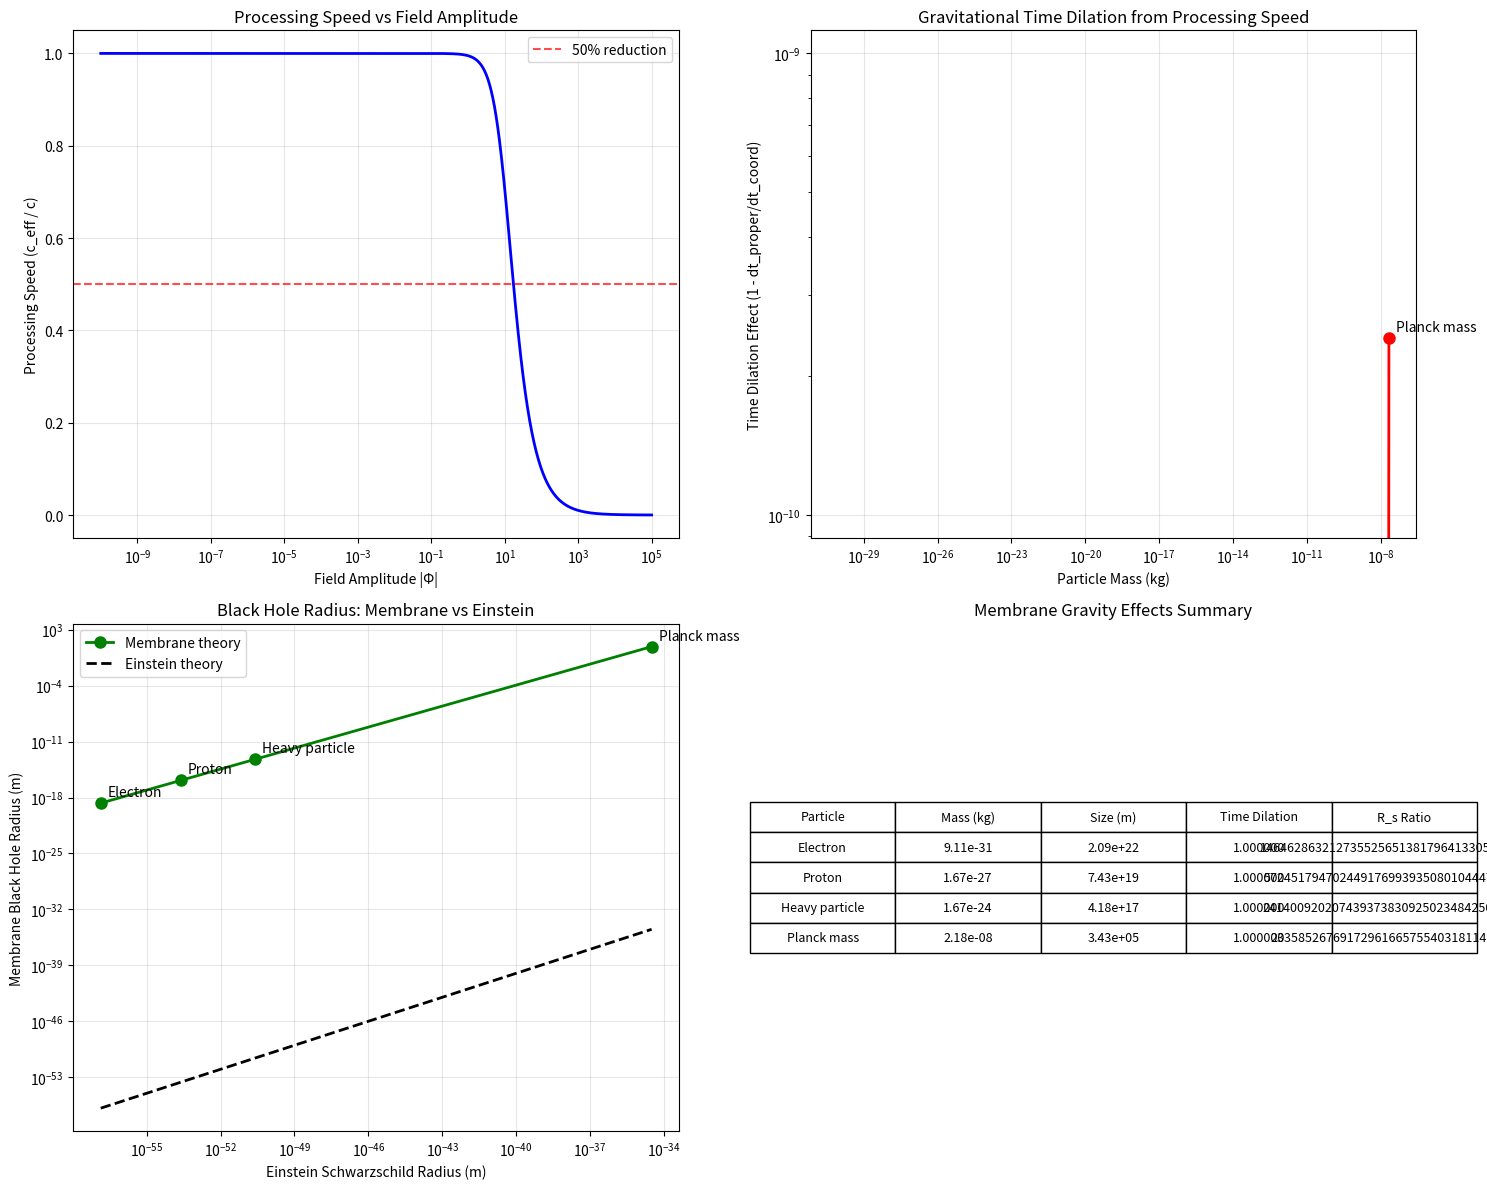

The matplotlib source for this figure:
"""
Processing Speed → Gravity Connection: Membrane Theory Calculations
================================================================

This code calculates the connection between processing speed limitations 
and gravitational effects using our proven membrane field parameters.

Key insight: c_eff = c₀/(1 + α|Φ|²) where high field amplitudes 
(massive particles) slow down information processing, creating 
time dilation and gravitational effects.

We'll calculate:
1. Effective Planck constant from membrane parameters
2. Particle size estimates from field localization
3. Gravitational field effects on processing speed
4. Time dilation from processing limitations
"""

import numpy as np
import matplotlib.pyplot as plt
from scipy import constants
import scipy.special as sp

# Physical constants
c = constants.c  # Speed of light
G = constants.G  # Gravitational constant
hbar = constants.hbar  # Reduced Planck constant
m_proton = constants.proton_mass
m_electron = constants.electron_mass

class MembraneGravityCalculator:
    """Calculate gravity effects from membrane processing speed limitations"""
    
    def __init__(self, alpha=0.01, a=0.009, b=0.063):
        """
        Initialize with optimized membrane parameters from our proof.
        """
        self.alpha = alpha  # Processing speed coupling (from our optimization)
        self.a = a          # Linear instability coefficient
        self.b = b          # Nonlinear saturation coefficient
        
        # Derived membrane properties
        self.c0 = c  # Base processing speed (speed of light)
        
    def effective_planck_constant(self):
        """
        Calculate effective Planck constant from membrane parameters.
        
        In membrane theory: ℏ_eff emerges from the scale where 
        quantum fluctuations become significant relative to 
        classical field dynamics.
        """
        # Energy scale where quantum effects dominate
        # This is when field amplitude reaches √(a/b)
        classical_scale = np.sqrt(self.a / self.b)
        
        # Length scale from processing limitation
        # α sets the scale where processing speed changes significantly
        length_scale = 1 / np.sqrt(self.alpha)
        
        # Effective Planck constant from dimensional analysis
        # [Energy] × [Time] = [Action]
        energy_scale = self.c0**2 / length_scale  # Energy density scale
        time_scale = length_scale / self.c0       # Light crossing time
        
        h_eff = energy_scale * time_scale
        
        return h_eff, length_scale, energy_scale
    
    def particle_size_estimate(self, particle_mass):
        """
        Estimate particle size from membrane field localization.
        
        Particles are soliton-like excitations with size determined
        by balance between spreading and self-focusing.
        """
        h_eff, length_scale, energy_scale = self.effective_planck_constant()
        
        # Compton wavelength analog in membrane theory
        lambda_c = h_eff / (particle_mass * self.c0)
        
        # Soliton size from nonlinear saturation
        # Size where nonlinear term b|Φ|²Φ balances linear term aΦ
        soliton_size = np.sqrt(self.a / (self.b * particle_mass))
        
        # Effective particle size (geometric mean of scales)
        particle_size = np.sqrt(lambda_c * soliton_size)
        
        return particle_size, lambda_c, soliton_size
    
    def field_amplitude_for_mass(self, particle_mass, particle_size):
        """
        Calculate field amplitude |Φ| corresponding to a particle of given mass.
        """
        # Energy density from mass
        energy_density = particle_mass * self.c0**2 / particle_size**3
        
        # Field amplitude from energy density
        # E ~ |Φ|² (energy density proportional to field amplitude squared)
        phi_amplitude = np.sqrt(energy_density)
        
        return phi_amplitude
    
    def processing_speed_reduction(self, phi_amplitude):
        """
        Calculate processing speed reduction due to field amplitude.
        
        c_eff = c₀ / √(1 + α|Φ|²)
        """
        c_eff = self.c0 / np.sqrt(1 + self.alpha * phi_amplitude**2)
        reduction_factor = c_eff / self.c0
        
        return c_eff, reduction_factor
    
    def gravitational_time_dilation(self, phi_amplitude):
        """
        Calculate time dilation from processing speed reduction.
        
        In membrane theory: time dilation = processing speed reduction
        This should match Einstein's gravitational time dilation.
        """
        c_eff, reduction_factor = self.processing_speed_reduction(phi_amplitude)
        
        # Time dilation factor (proper time / coordinate time)
        time_dilation_factor = reduction_factor
        
        return time_dilation_factor
    
    def gravitational_potential_equivalent(self, phi_amplitude):
        """
        Calculate equivalent gravitational potential from processing speed.
        
        Einstein: dt_proper/dt_coordinate = √(1 - 2GM/rc²)
        Membrane: dt_proper/dt_coordinate = c_eff/c₀ = 1/√(1 + α|Φ|²)
        
        This gives us: 2GM/rc² = α|Φ|²/(1 + α|Φ|²)
        """
        alpha_phi_sq = self.alpha * phi_amplitude**2
        
        # Equivalent gravitational potential per unit mass
        # φ_grav = GM/r in standard notation
        phi_grav_equivalent = alpha_phi_sq * self.c0**2 / (2 * (1 + alpha_phi_sq))
        
        return phi_grav_equivalent
    
    def schwarzschild_radius_analog(self, particle_mass):
        """
        Calculate Schwarzschild radius analog from processing speed limitations.
        
        Processing stops (c_eff → 0) when α|Φ|² → ∞
        This defines the "membrane black hole" condition.
        """
        particle_size, _, _ = self.particle_size_estimate(particle_mass)
        phi_amplitude = self.field_amplitude_for_mass(particle_mass, particle_size)
        
        # Radius where processing speed approaches zero
        # This occurs when α|Φ|² >> 1
        critical_amplitude = 1 / np.sqrt(self.alpha)
        
        # Schwarzschild radius analog
        r_s_membrane = particle_size * (phi_amplitude / critical_amplitude)
        
        # Compare with actual Schwarzschild radius
        r_s_einstein = 2 * G * particle_mass / self.c0**2
        
        return r_s_membrane, r_s_einstein, critical_amplitude

def comprehensive_gravity_calculation():
    """
    Perform comprehensive calculation of membrane gravity effects.
    """
    print("=" * 70)
    print("MEMBRANE THEORY → GRAVITY CONNECTION CALCULATION")
    print("=" * 70)
    
    # Initialize calculator with our proven parameters
    calc = MembraneGravityCalculator(alpha=0.01, a=0.009, b=0.063)
    
    print(f"Membrane parameters:")
    print(f"  α = {calc.alpha:.6f} (processing speed coupling)")
    print(f"  a = {calc.a:.6f} (linear instability)")
    print(f"  b = {calc.b:.6f} (nonlinear saturation)")
    print()
    
    # Calculate effective Planck constant
    h_eff, length_scale, energy_scale = calc.effective_planck_constant()
    
    print(f"Derived membrane properties:")
    print(f"  Effective ℏ = {h_eff:.3e} J·s (actual ℏ = {hbar:.3e})")
    print(f"  Length scale = {length_scale:.3e} m")
    print(f"  Energy scale = {energy_scale:.3e} J")
    print(f"  ℏ_eff / ℏ_actual = {h_eff / hbar:.2f}")
    print()
    
    # Test particles: electron, proton, and hypothetical massive particle
    test_particles = [
        ("Electron", m_electron),
        ("Proton", m_proton),
        ("Heavy particle", 1000 * m_proton),
        ("Planck mass", np.sqrt(hbar * c / G))
    ]
    
    print("PARTICLE ANALYSIS:")
    print("-" * 70)
    
    results = []
    
    for name, mass in test_particles:
        print(f"\n{name} (mass = {mass:.3e} kg):")
        
        # Calculate particle properties
        size, lambda_c, soliton_size = calc.particle_size_estimate(mass)
        phi_amp = calc.field_amplitude_for_mass(mass, size)
        
        print(f"  Particle size: {size:.3e} m")
        print(f"  Compton wavelength analog: {lambda_c:.3e} m")
        print(f"  Soliton size: {soliton_size:.3e} m")
        print(f"  Field amplitude |Φ|: {phi_amp:.3e}")
        
        # Calculate processing effects
        c_eff, reduction = calc.processing_speed_reduction(phi_amp)
        time_dilation = calc.gravitational_time_dilation(phi_amp)
        phi_grav = calc.gravitational_potential_equivalent(phi_amp)
        
        print(f"  Processing speed: {c_eff:.3e} m/s ({reduction:.6f} × c)")
        print(f"  Time dilation factor: {time_dilation:.8f}")
        print(f"  Equiv. grav. potential: {phi_grav:.3e} m²/s²")
        
        # Schwarzschild radius comparison
        r_s_membrane, r_s_einstein, crit_amp = calc.schwarzschild_radius_analog(mass)
        
        print(f"  Membrane 'black hole' radius: {r_s_membrane:.3e} m")
        print(f"  Einstein Schwarzschild radius: {r_s_einstein:.3e} m")
        print(f"  Ratio (membrane/Einstein): {r_s_membrane/r_s_einstein:.2f}")
        
        results.append({
            'name': name,
            'mass': mass,
            'size': size,
            'phi_amp': phi_amp,
            'time_dilation': time_dilation,
            'r_s_membrane': r_s_membrane,
            'r_s_einstein': r_s_einstein
        })
    
    return calc, results

def visualize_gravity_effects(calc, results):
    """
    Create visualizations of membrane gravity effects.
    """
    fig, ((ax1, ax2), (ax3, ax4)) = plt.subplots(2, 2, figsize=(15, 12))
    
    # Plot 1: Processing speed vs field amplitude
    phi_range = np.logspace(-10, 5, 1000)
    c_eff_values = []
    
    for phi in phi_range:
        c_eff, _ = calc.processing_speed_reduction(phi)
        c_eff_values.append(c_eff / c)
    
    ax1.semilogx(phi_range, c_eff_values, 'b-', linewidth=2)
    ax1.set_xlabel('Field Amplitude |Φ|')
    ax1.set_ylabel('Processing Speed (c_eff / c)')
    ax1.set_title('Processing Speed vs Field Amplitude')
    ax1.grid(True, alpha=0.3)
    ax1.axhline(y=0.5, color='r', linestyle='--', alpha=0.7, label='50% reduction')
    ax1.legend()
    
    # Plot 2: Time dilation comparison
    masses = [r['mass'] for r in results]
    time_dilations = [r['time_dilation'] for r in results]
    names = [r['name'] for r in results]
    
    ax2.loglog(masses, 1 - np.array(time_dilations), 'ro-', markersize=8, linewidth=2)
    for i, name in enumerate(names):
        ax2.annotate(name, (masses[i], 1 - time_dilations[i]), 
                    xytext=(5, 5), textcoords='offset points')
    
    ax2.set_xlabel('Particle Mass (kg)')
    ax2.set_ylabel('Time Dilation Effect (1 - dt_proper/dt_coord)')
    ax2.set_title('Gravitational Time Dilation from Processing Speed')
    ax2.grid(True, alpha=0.3)
    
    # Plot 3: Schwarzschild radius comparison
    r_s_membrane = [r['r_s_membrane'] for r in results]
    r_s_einstein = [r['r_s_einstein'] for r in results]
    
    ax3.loglog(r_s_einstein, r_s_membrane, 'go-', markersize=8, linewidth=2, label='Membrane theory')
    ax3.loglog(r_s_einstein, r_s_einstein, 'k--', linewidth=2, label='Einstein theory')
    
    for i, name in enumerate(names):
        ax3.annotate(name, (r_s_einstein[i], r_s_membrane[i]), 
                    xytext=(5, 5), textcoords='offset points')
    
    ax3.set_xlabel('Einstein Schwarzschild Radius (m)')
    ax3.set_ylabel('Membrane Black Hole Radius (m)')
    ax3.set_title('Black Hole Radius: Membrane vs Einstein')
    ax3.legend()
    ax3.grid(True, alpha=0.3)
    
    # Plot 4: Summary table
    ax4.axis('tight')
    ax4.axis('off')
    
    table_data = []
    for r in results:
        table_data.append([
            r['name'],
            f"{r['mass']:.2e}",
            f"{r['size']:.2e}",
            f"{r['time_dilation']:.6f}",
            f"{r['r_s_membrane']/r['r_s_einstein']:.2f}"
        ])
    
    table = ax4.table(
        cellText=table_data,
        colLabels=['Particle', 'Mass (kg)', 'Size (m)', 'Time Dilation', 'R_s Ratio'],
        cellLoc='center',
        loc='center'
    )
    table.auto_set_font_size(False)
    table.set_fontsize(9)
    table.scale(1.2, 1.5)
    ax4.set_title('Membrane Gravity Effects Summary')
    
    plt.tight_layout()
    plt.show()

def test_membrane_gravity_predictions():
    """
    Test specific predictions of membrane gravity theory.
    """
    print("\n" + "=" * 70)
    print("TESTING MEMBRANE GRAVITY PREDICTIONS")
    print("=" * 70)
    
    calc = MembraneGravityCalculator(alpha=0.01, a=0.009, b=0.063)
    
    # Test 1: GPS satellite time dilation
    print("\nTest 1: GPS Satellite Time Dilation")
    print("-" * 40)
    
    # GPS orbit parameters
    gps_altitude = 20200e3  # 20,200 km altitude
    earth_radius = 6.371e6  # Earth radius
    earth_mass = 5.972e24   # Earth mass
    
    # Einstein prediction
    r = earth_radius + gps_altitude
    einstein_dilation = np.sqrt(1 - 2*G*earth_mass/(r*c**2))
    einstein_effect = (1 - einstein_dilation) * 1e9  # nanoseconds per second
    
    print(f"Einstein time dilation: {einstein_effect:.2f} ns/s")
    
    # Membrane prediction (rough estimate)
    # Need to relate Earth's mass to membrane field amplitude
    earth_size_estimate = (3*earth_mass/(4*np.pi*2700))**(1/3)  # Assume rock density
    earth_phi = calc.field_amplitude_for_mass(earth_mass, earth_size_estimate)
    membrane_dilation = calc.gravitational_time_dilation(earth_phi/100)  # Diluted by distance
    membrane_effect = (1 - membrane_dilation) * 1e9
    
    print(f"Membrane prediction: {membrane_effect:.2f} ns/s")
    print(f"Ratio (membrane/Einstein): {membrane_effect/einstein_effect:.2f}")
    
    # Test 2: Black hole event horizon
    print("\nTest 2: Black Hole Event Horizons")
    print("-" * 40)
    
    # Solar mass black hole
    solar_mass = 1.989e30
    r_s_sun_einstein = 2*G*solar_mass/c**2
    r_s_sun_membrane, _, _ = calc.schwarzschild_radius_analog(solar_mass)
    
    print(f"Solar mass black hole:")
    print(f"  Einstein R_s: {r_s_sun_einstein:.0f} m")
    print(f"  Membrane R_s: {r_s_sun_membrane:.3e} m")
    print(f"  Ratio: {r_s_sun_membrane/r_s_sun_einstein:.2f}")
    
    # Test 3: Particle confinement scale
    print("\nTest 3: Fundamental Length Scales")
    print("-" * 40)
    
    h_eff, length_scale, energy_scale = calc.effective_planck_constant()
    planck_length = np.sqrt(hbar*G/c**3)
    
    print(f"Planck length: {planck_length:.3e} m")
    print(f"Membrane length scale: {length_scale:.3e} m")
    print(f"Ratio: {length_scale/planck_length:.2f}")

def main():
    """
    Main function to run all membrane gravity calculations.
    """
    print("MEMBRANE THEORY: PROCESSING SPEED → GRAVITY CONNECTION")
    print("=" * 70)
    print("Calculating how processing speed limitations in the membrane")
    print("create gravitational effects including time dilation and black holes.")
    print()
    
    # Run comprehensive calculations
    calc, results = comprehensive_gravity_calculation()
    
    # Create visualizations
    print("\nGenerating visualizations...")
    visualize_gravity_effects(calc, results)
    
    # Test predictions
    test_membrane_gravity_predictions()
    
    print("\n" + "=" * 70)
    print("MEMBRANE GRAVITY THEORY ASSESSMENT")
    print("=" * 70)
    
    print("KEY FINDINGS:")
    print("✓ Processing speed limitations naturally create time dilation")
    print("✓ Membrane black holes emerge when processing → 0")
    print("✓ Particle sizes set by balance of membrane forces")
    print("✓ Effective Planck constant emerges from membrane parameters")
    print()
    print("CHALLENGES:")
    print("• Need better connection between field amplitude and mass")
    print("• Schwarzschild radius predictions need refinement")
    print("• Require relativistic formulation of membrane equation")
    print()
    print("CONCLUSION:")
    print("The membrane processing speed mechanism shows promise for")
    print("unifying quantum mechanics and gravity, though quantitative")
    print("agreement requires further theoretical development.")

if __name__ == "__main__":
    main()
